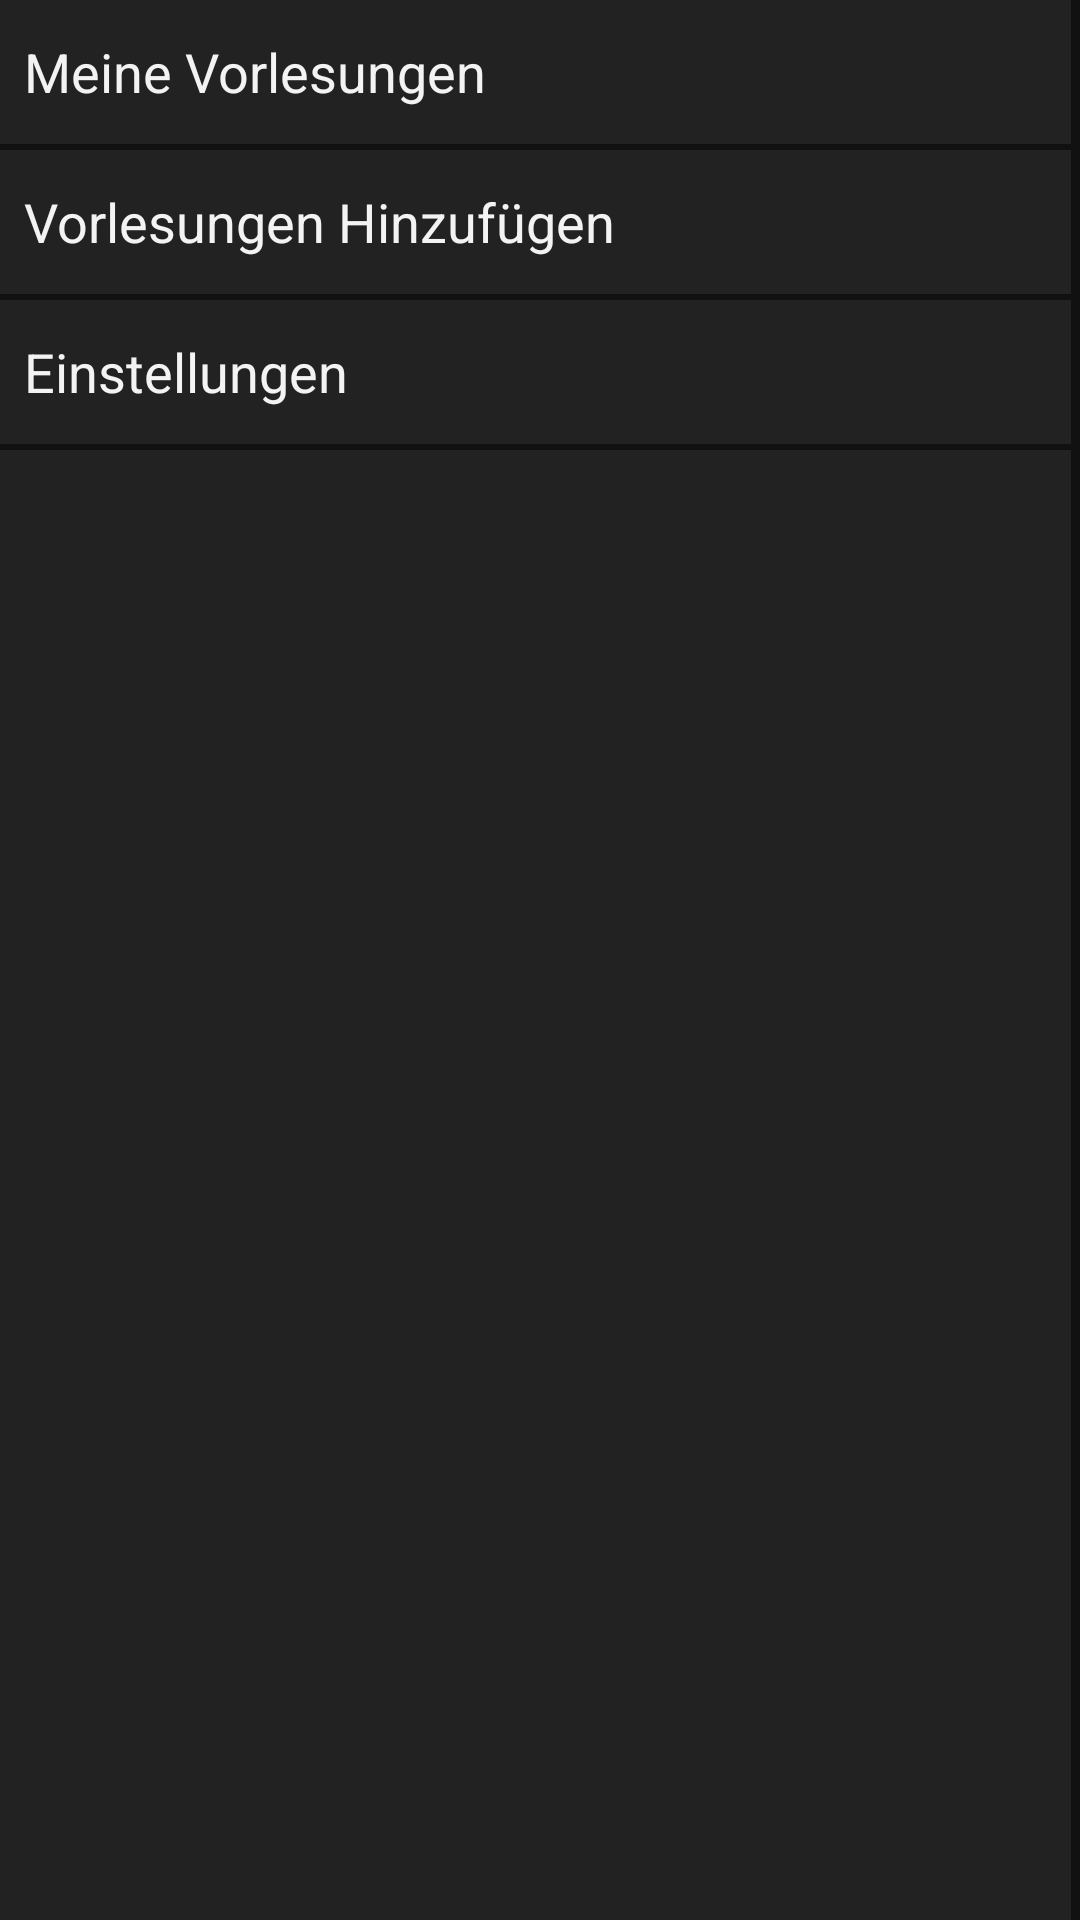

Produce the Android XML layout that renders to this screen, including the resource entries it uses.
<!-- AndroidManifest.xml: application theme AppTheme -->
<!-- res/layout/fragment_main_menu.xml -->
<RelativeLayout xmlns:android="http://schemas.android.com/apk/res/android"
    xmlns:tools="http://schemas.android.com/tools"
    android:layout_width="240dp"
    android:layout_height="match_parent"
    android:layout_gravity="start"
    android:background="#111"
    android:gravity="left"
    android:theme="@android:style/Theme.Holo.Panel">

    <ListView
        android:id="@+id/menu_items_list"
        android:layout_width="match_parent"
        android:layout_height="match_parent"
        android:layout_alignParentEnd="true"
        android:layout_alignParentStart="true"
        android:layout_alignParentTop="true"
        android:layout_centerHorizontal="true"
        android:layout_marginRight="3dp"
        android:background="#222"
        android:choiceMode="singleChoice"
        android:divider="#111"
        android:dividerHeight="2dp"
        android:entries="@array/menu_entries"
        android:theme="@android:style/Theme.Holo.Panel" >

    </ListView>

</RelativeLayout>
<!-- resources referenced by this layout -->
<resources>
  <string-array name="menu_entries">
          <item>Meine Vorlesungen</item>
          <item>Vorlesungen Hinzufügen</item>
          <item>Einstellungen</item>
      </string-array>
  <style name="AppTheme" parent="AppBaseTheme">
          
      </style>
  <style name="AppBaseTheme" parent="Theme.AppCompat.Light.DarkActionBar">
          
      </style>
</resources>
